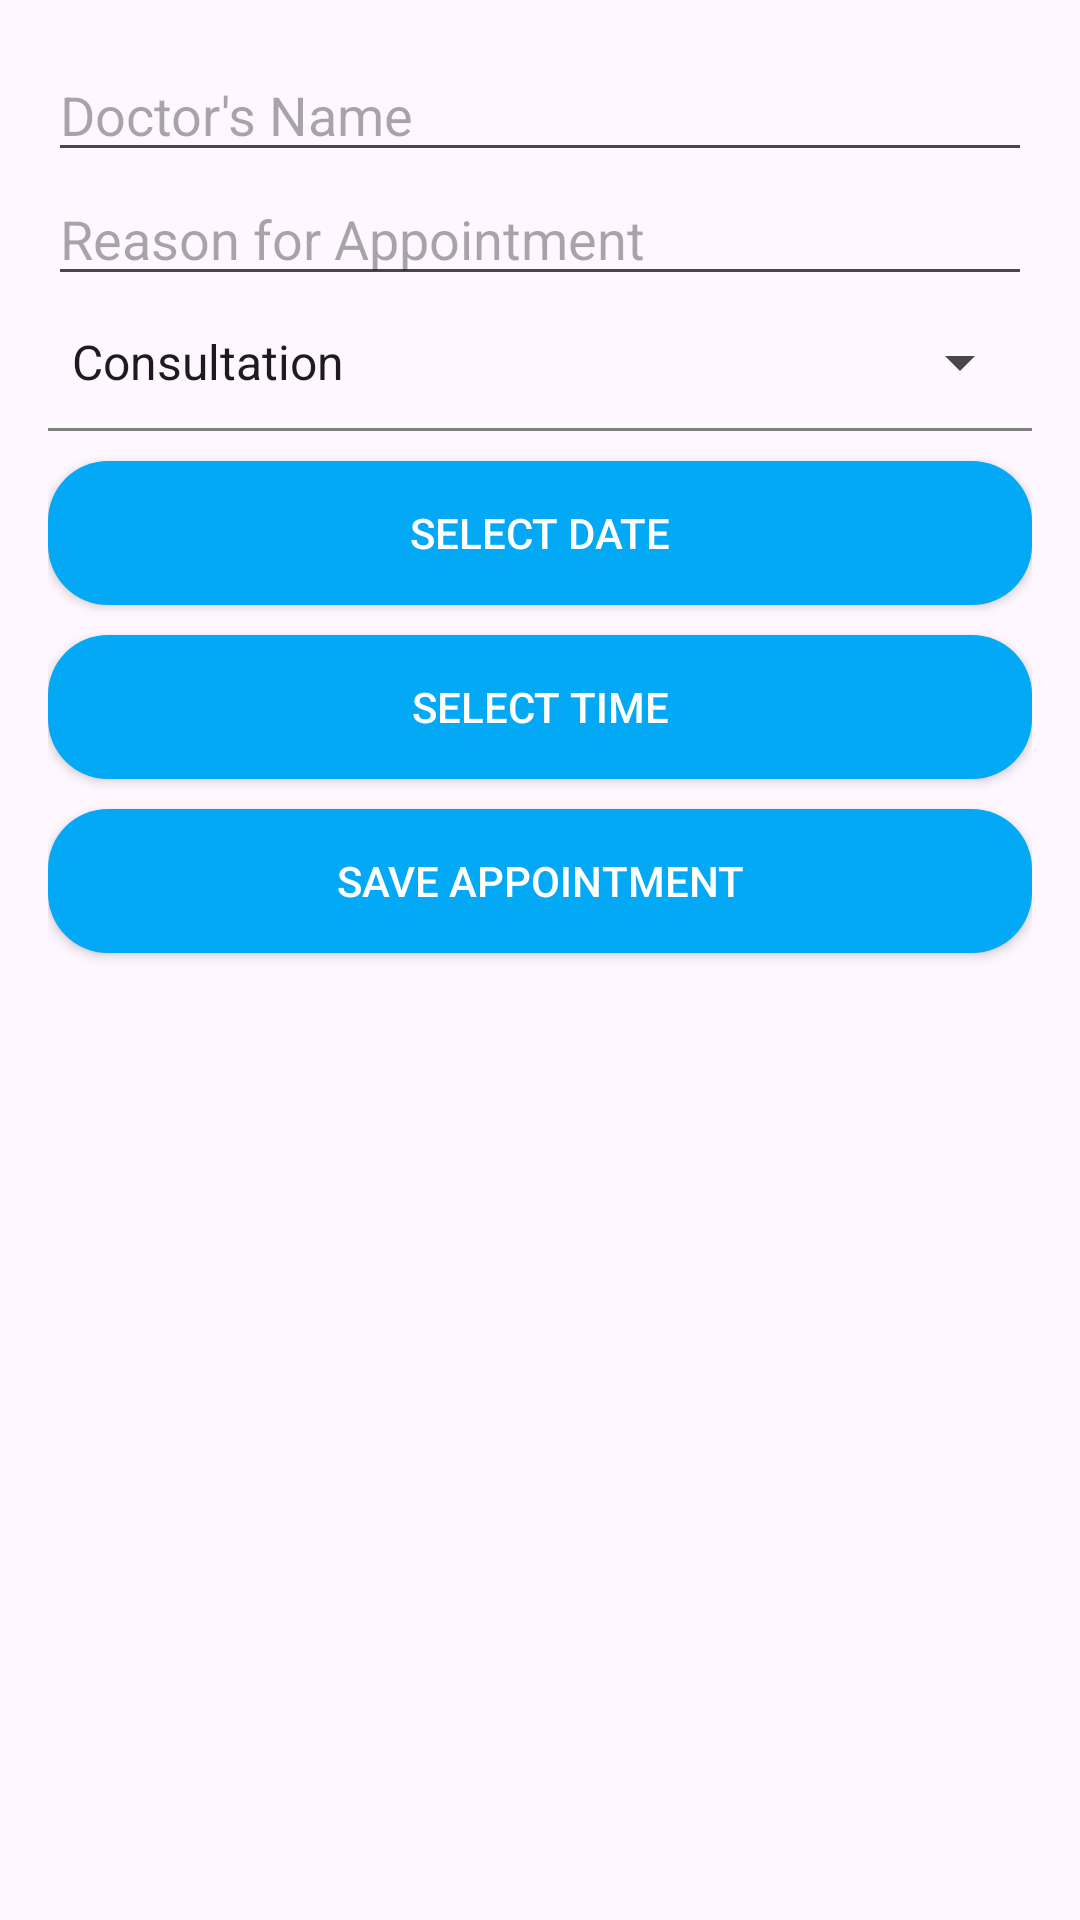

This screen was rendered from an Android layout file. Write that file and the resources it references.
<!-- AndroidManifest.xml: application theme Theme.Project_mad -->
<!-- res/layout/add_appointment_fragment.xml -->
<LinearLayout
    xmlns:android="http://schemas.android.com/apk/res/android"
    android:layout_width="match_parent"
    android:layout_height="wrap_content"
    android:orientation="vertical"
    android:padding="16dp">

    
    <EditText
        android:id="@+id/doctor_name_input"
        android:layout_width="match_parent"
        android:layout_height="wrap_content"
        android:hint="Doctor's Name" />

    
    <EditText
        android:id="@+id/appointment_reason_input"
        android:layout_width="match_parent"
        android:layout_height="wrap_content"
        android:hint="Reason for Appointment"
        android:layout_marginBottom="10dp"
        android:inputType="textMultiLine" />

    
    <Spinner
        android:id="@+id/appointment_type_spinner"
        android:layout_width="match_parent"
        android:layout_height="wrap_content"
        android:layout_marginBottom="10dp"
        android:entries="@array/appointment_types" />

    <View
        android:layout_width="match_parent"
        android:layout_height="1dp"
        android:background="@color/dark_grey"
        android:layout_marginBottom="10dp"/>


    
    <Button
        android:id="@+id/select_date_button"
        android:layout_width="match_parent"
        android:layout_height="wrap_content"
        android:background="@drawable/button_rounded_background"
        android:textColor="@color/white"
        android:layout_marginBottom="10dp"
        android:text="Select Date" />

    
    <Button
        android:id="@+id/select_time_button"
        android:layout_width="match_parent"
        android:layout_marginBottom="10dp"
        android:layout_height="wrap_content"
        android:textColor="@color/white"
        android:background="@drawable/button_rounded_background"
        android:text="Select Time" />

    
    <Button
        android:id="@+id/save_appointment_button"
        android:layout_width="match_parent"
        android:layout_height="wrap_content"
        android:layout_marginBottom="10dp"
        android:textColor="@color/white"
        android:background="@drawable/button_rounded_background"
        android:text="Save Appointment" />
</LinearLayout>
<!-- resources referenced by this layout -->
<resources>
  <string-array name="appointment_types">
          <item>Consultation</item>
          <item>Visit</item>
          <item>Online</item>
      </string-array>
  <color name="dark_grey">#FF7F7F7F</color>
  <color name="white">#FFFFFFFF</color>
  <!-- drawable button_rounded_background (drawable) -->
  <shape xmlns:android="http://schemas.android.com/apk/res/android">
      <solid android:color="@color/blue" /> 
      <corners android:radius="20dp" />     
  </shape>
  <style name="Theme.Project_mad" parent="Base.Theme.Project_mad" />
  <color name="blue">#03A9F4</color>
  <style name="Base.Theme.Project_mad" parent="Theme.Material3.DayNight.NoActionBar">
          
          
      </style>
</resources>
